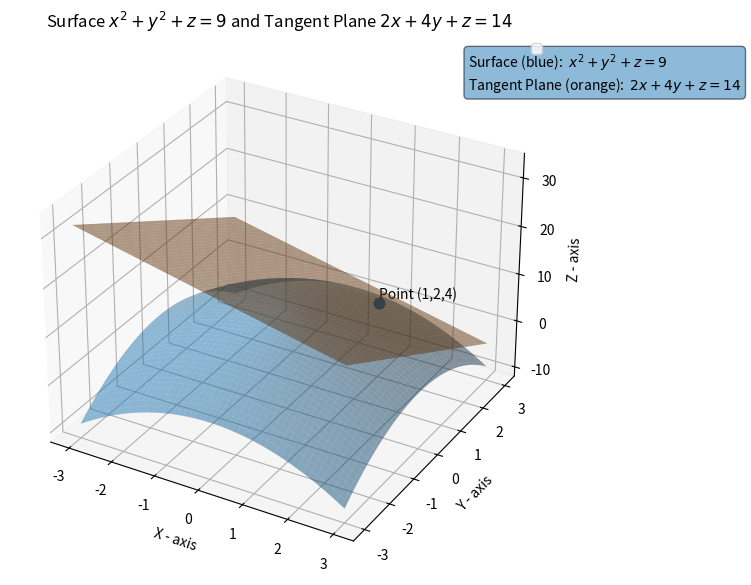

This chart was generated by the following Python code:
import numpy as np
import matplotlib.pyplot as plt
from mpl_toolkits.mplot3d import Axes3D

# Define surface: x^2 + y^2 + z = 9  →  z = 9 - x^2 - y^2
x = np.linspace(-3, 3, 100)
y = np.linspace(-3, 3, 100)
X, Y = np.meshgrid(x, y)
Z_surface = 9 - X**2 - Y**2

# Define tangent plane: 2x + 4y + z = 14 → z = 14 - 2x - 4y
Z_plane = 14 - 2*X - 4*Y

# Point of contact
px, py, pz = 1, 2, 4

# Plotting
fig = plt.figure(figsize=(10, 7))
ax = fig.add_subplot(111, projection='3d')

# Plot surface
ax.plot_surface(X, Y, Z_surface, alpha=0.5)

# Plot tangent plane
ax.plot_surface(X, Y, Z_plane, alpha=0.5)

# Plot point of contact
ax.scatter(px, py, pz, s=60)


ax.text2D(
    0.85, 0.90,
    "Surface (blue):  $x^2 + y^2 + z = 9$\n"
    "Tangent Plane (orange):  $2x + 4y + z = 14$",
    transform=ax.transAxes,
    fontsize=10,
    bbox=dict(boxstyle="round", alpha=0.5)
)
#  Label for point of contact
ax.text(px, py, pz + 1, "Point (1,2,4)", fontsize=10)

# Labels
ax.set_xlabel('X - axis')
ax.set_ylabel('Y - axis')
ax.set_zlabel('Z - axis')
ax.set_title('Surface $x^2 + y^2 + z = 9$ and Tangent Plane $2x + 4y + z = 14$')
plt.legend(loc='upper right')
# Show
plt.show()
